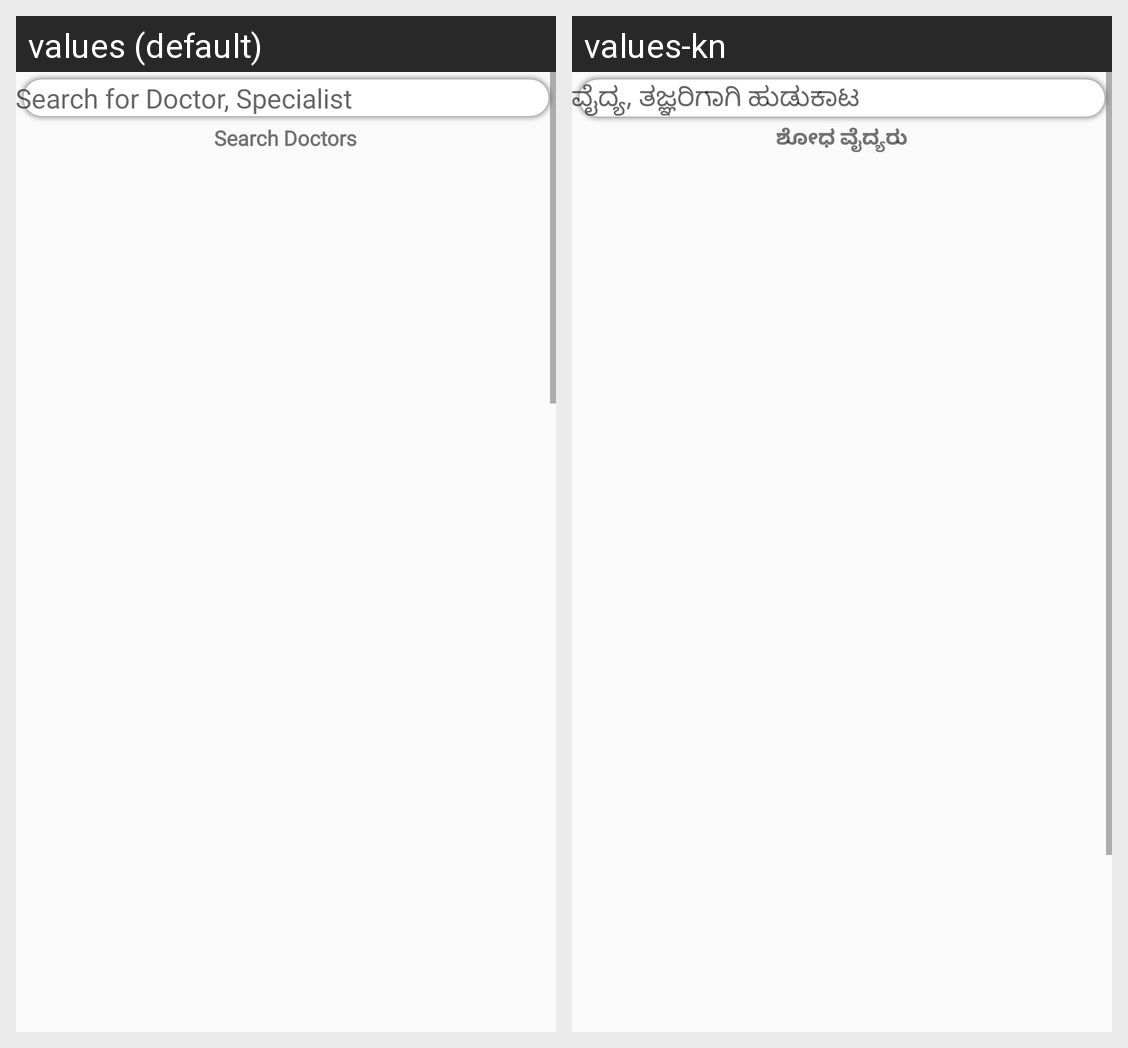

Locale-by-locale string values for the Android screen shown in this grid:
Android screen res/layout/fragment_bookdr.xml rendered under 2 locales, left to right: values (default), values-kn. Device: Nexus 5 (rendered at 1080×1920; each locale shown at half size, 540×960, under a caption strip naming it); theme AppTheme.
Strings drawn on this screen, with the default value and each locale's value (text and hints the layout hard-codes, and strings that could not be matched under every locale, appear in the picture but are not listed):

search_doctors
  values: Search for Doctor, Specialist
  values-kn: ವೈದ್ಯ, ತಜ್ಞರಿಗಾಗಿ ಹುಡುಕಾಟ

title_search_doctors
  values: Search Doctors
  values-kn: ಶೋಧ ವೈದ್ಯರು
